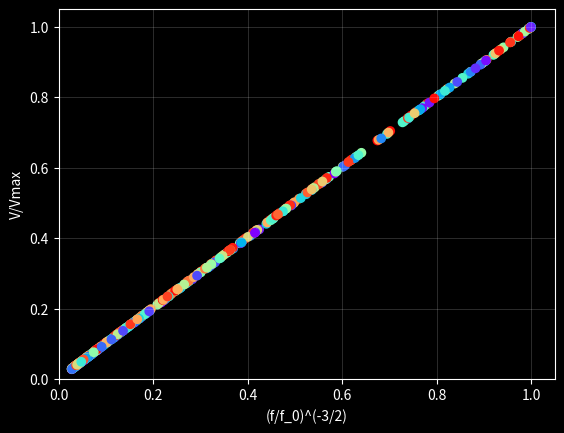

This chart was generated by the following Python code: (Note: this script raises an exception after producing the figure.)
import numpy as np
import csv
import matplotlib as mpl
import matplotlib.pyplot as plt

def SetupAxes (x, y, showGrid=True):

    x = np.array(x)
    y = np.array(y)
    xMax = np.max(x)
    xMin = 0
    yMax = np.max(y)
    yMin = 0
    dx = (xMax - xMin) / 20
    dy = (yMax - yMin) / 20

    fig, ax = plt.subplots()
    plt.xlabel('(f/f_0)^(-3/2)', color='white')
    plt.ylabel('V/Vmax', color='white')
    fig.set_facecolor("black")
    ax.set_facecolor("black")
    ax.spines['bottom'].set_color('white')
    ax.spines['top'].set_color('white')
    ax.spines['left'].set_color('white')
    ax.spines['right'].set_color('white')
    ax.tick_params(colors='white')
    ax.set_xlim(xMin, xMax+dx)
    ax.set_ylim(yMin, yMax+dy)
    if (showGrid):
        ax.grid(color='white', linewidth=0.4, alpha=0.3, zorder=0)
    return fig, ax

def ComputeValues(z, Omega_m = 0.27, Omega_Lambda = 0.73):
    Omega_k = 1 - Omega_m - Omega_Lambda

    DADH = 0

    def E(x):
        return np.sqrt(Omega_m * np.power((1+x),3) + Omega_k * np.power(1+x, 2) + Omega_Lambda)

    x = np.linspace(0, z, 1000)
    y = 1/ E(x)
    DCDH = np.trapz(y, dx=z * 0.001)
    if (Omega_k == 0):
        DADH = DCDH / (1+z)
    elif (Omega_k > 0):
        DADH = 1/ (np.sqrt(Omega_k) * (1+z)) * np.sinh(np.sqrt(Omega_k) * DCDH)
    else:
        DADH = 1/ (np.sqrt(Omega_k) * (1+z)) * np.sin(np.sqrt(Omega_k) * DCDH)

    DLDH = (1+z)**2 * DADH
    return DCDH, DADH, DLDH

def GetVolumes(z, ff0, h = 0.72, Omega_m = 0.27, Omega_Lambda = 0.73):
    # Using Giga-Lightyears
    DH = h * 9.26 * 1.057

    DCDH, DADH, DLDH = ComputeValues(z, Omega_m=Omega_m, Omega_Lambda=Omega_Lambda)
    DC = DH * DCDH
    DL = DH * DLDH

    V = 4 * np.pi / 3 * DC**3

    DL0 = DL * np.sqrt(ff0)


    def E(x):
        return np.sqrt(Omega_m * np.power((1+x),3) + 0 * np.power(1+x, 2) + Omega_Lambda)

    # Find z0 (or z_max)

    # Use a bit of root finding methods to get z0

    a = DL0 / DH
    def BinarySearch(zmin, zmax):
        zmid = (zmax + zmin) / 2
        if (zmax - zmin < 10**-8): return zmid

        x = np.linspace(0,zmid, 1000)
        y = 1/E(x)
        b = (1+zmid) * np.trapz(y, dx = zmid/1000)

        if (a < b):
            return BinarySearch(zmin, zmid)
        elif (a > b):
            return BinarySearch(zmid, zmax)
        else:
            return zmid
    
    z0 = BinarySearch(z, 20)

    DC0DH, DA0DH, DL0DH = ComputeValues(z0, Omega_m=Omega_m, Omega_Lambda=Omega_Lambda)
    DC0 = DH * DC0DH

    Vmax = 4 * np.pi / 3 * DC0**3

    return  V, Vmax


def SmallRedShift():
    n = 500
    z = [np.random.rand() * 0.01 for i in range(n)]
    ff0 = [(1 + (np.random.rand() ** 2)*10) for i in range(n)]
    Omega_m = [np.random.rand() for i in range(n)]
    VVmax = [0 for i in range(n)]

    xData = [ff0[i] ** (-1.5) for i in range(n)]
    colours = [mpl.cm.rainbow(z[i]*100) for i in range(n)]

    for i in range(n):
        V, Vmax = GetVolumes(z[i], ff0[i], Omega_m=Omega_m[i], Omega_Lambda=(1-Omega_m[i]))
        VVmax[i] = V/Vmax


    fig, ax = SetupAxes(xData, VVmax)

    plt.scatter(xData, VVmax, c=colours)

    plt.show()

def AveragePerUniverse(n, z, ff0, Omega_m):
    Omega_Lambda = 1 - Omega_m

    tot = 0
    for i in range(n):
        V, Vmax = GetVolumes(z[i], ff0[i], Omega_m=Omega_m, Omega_Lambda=Omega_Lambda)
        VVmax = V/Vmax
        tot += VVmax

    avg = tot/n
    return avg



if __name__ == "__main__":
    SmallRedShift()

    n = 1

    z = [5]
    ff0 = [10]
    avg = AveragePerUniverse(n, z, ff0, 1)


    n = 114

    z = []
    ff0 = []
    with open("quasar.csv", 'r') as file:
        csvreader = csv.reader(file)
        
        for row in csvreader:
            z.append(float(row[0]))
            ff0.append(float(row[1]))

    n = len(z)

    avgEin = AveragePerUniverse(n, z, ff0, 1)
    avgPop = AveragePerUniverse(n, z, ff0, 0.27)
    print("Einstein De-Sitter: ", avgEin, "Popular: ", avgPop)
